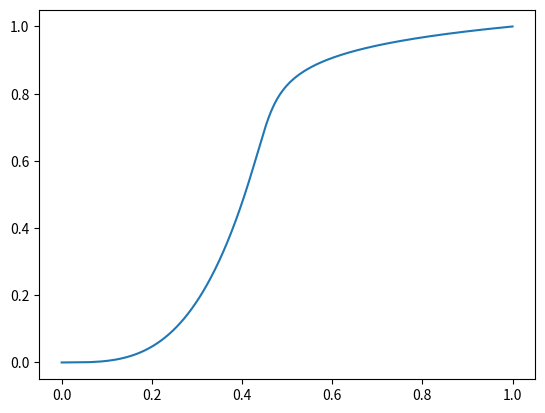

Source code (Python):
import numpy as np 
from math import *
from matplotlib import pyplot as plt 

def func1(x, arg):
	return 0.5*((x**arg[0])+(x**arg[1]))

def func2(x, E):
	if x <= 0.5:
		return (0.5/(cosh(E*0.5) - 1))*(e**(E*x) - 1)
	return (1/(1 - e**(-E*0.5)))*(1 - e*(-E*x))

def list_func(X, func, arg):
	return [func(x, arg) for x in X]

if __name__ == '__main__':
	X = [i/1000.0 for i in range(1001)]
	Y = list_func(X, func1, (15, 0.3))
	plt.plot(Y, X)
	plt.show()